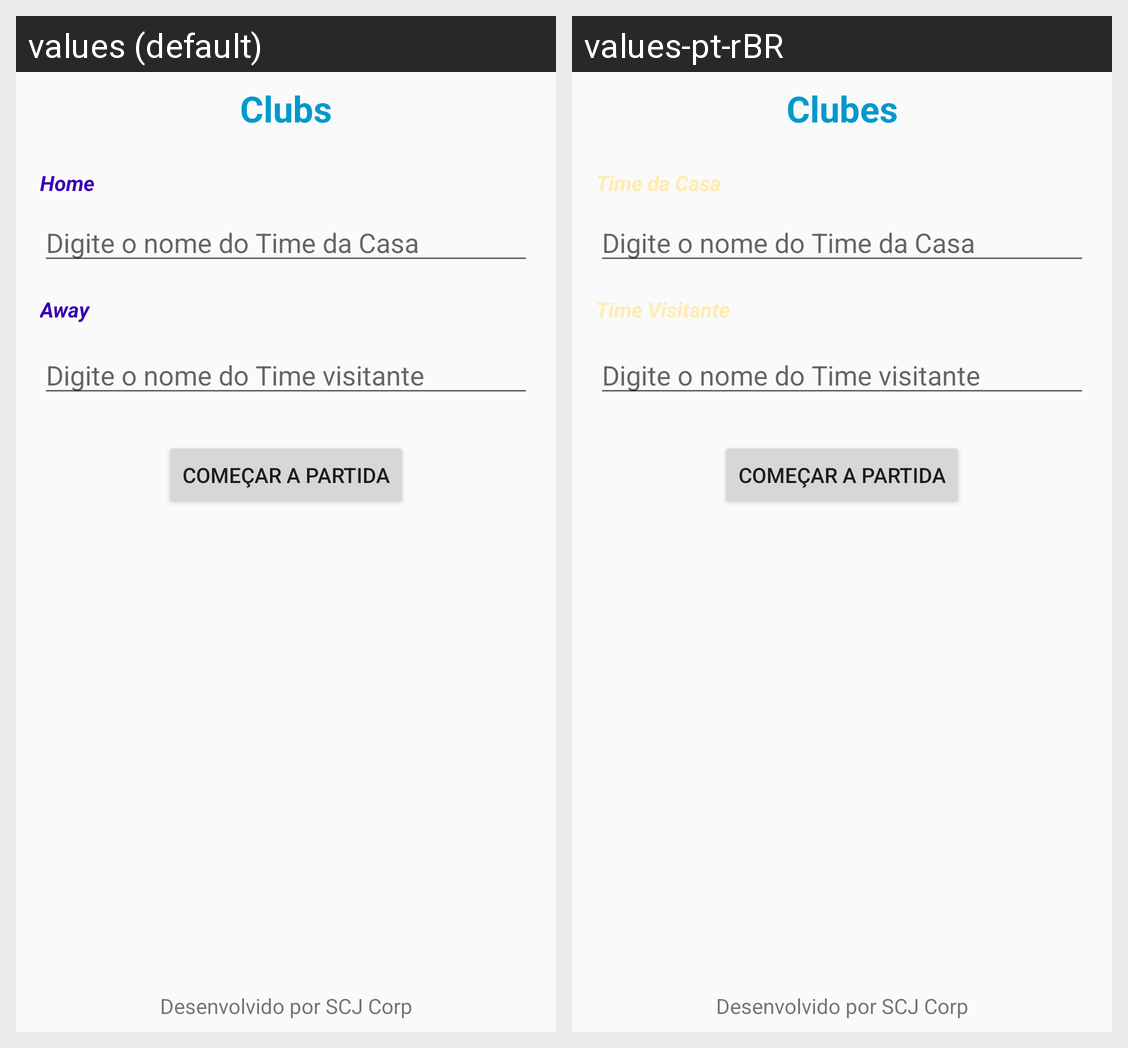

For this localized Android screen grid, give each drawn string resource with its value in every locale shown.
Android screen res/layout/activity_clubes.xml rendered under 2 locales, left to right: values (default), values-pt-rBR. Device: Nexus 5 (rendered at 1080×1920; each locale shown at half size, 540×960, under a caption strip naming it); theme AppTheme.
Strings drawn on this screen, with the default value and each locale's value (text and hints the layout hard-codes, and strings that could not be matched under every locale, appear in the picture but are not listed):

title_club
  values: Clubs
  values-pt-rBR: Clubes

label_home
  values: Home
  values-pt-rBR: Time da Casa

label_visitante
  values: Away
  values-pt-rBR: Time Visitante
